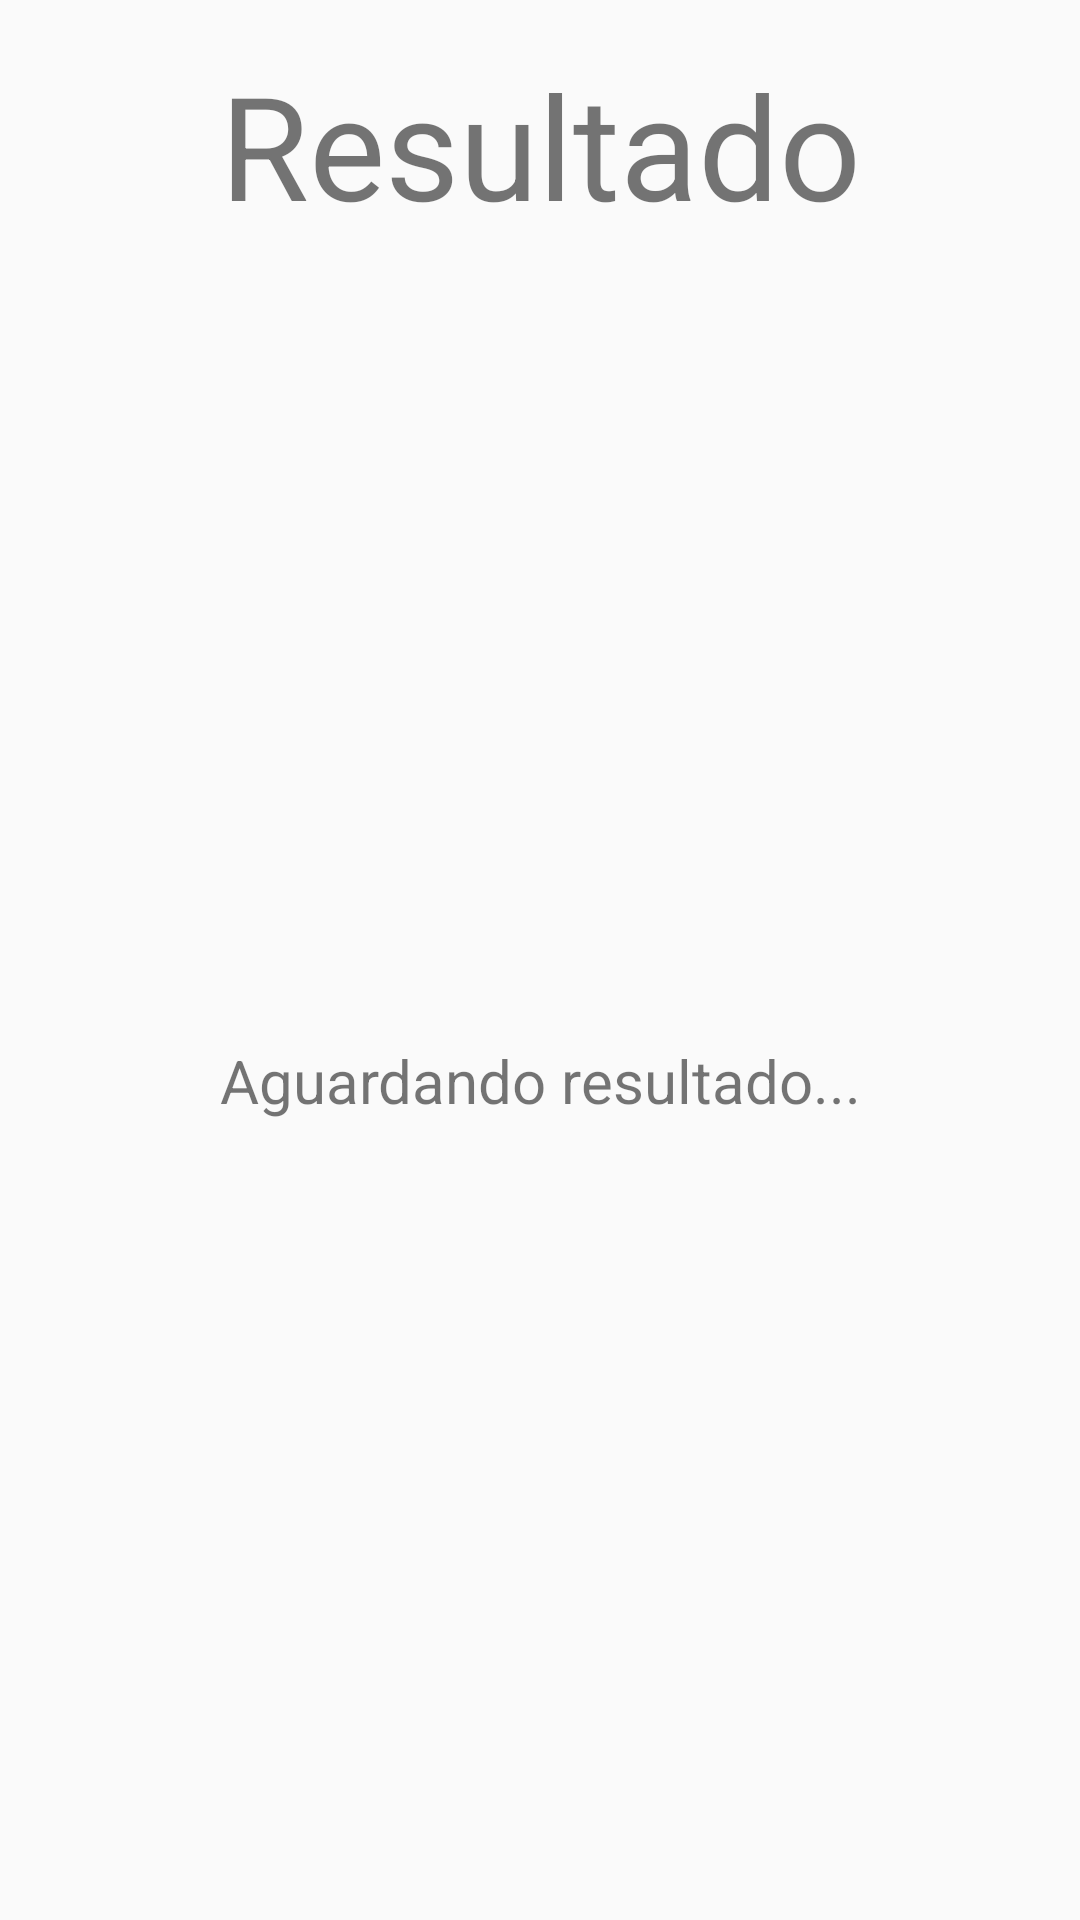

Produce the Android XML layout that renders to this screen, including the resource entries it uses.
<!-- AndroidManifest.xml: application theme Theme.MyApplication -->
<!-- res/layout/activity_resultado.xml -->
<?xml version="1.0" encoding="utf-8"?>
<androidx.constraintlayout.widget.ConstraintLayout xmlns:android="http://schemas.android.com/apk/res/android"
    xmlns:app="http://schemas.android.com/apk/res-auto"
    xmlns:tools="http://schemas.android.com/tools"
    android:id="@+id/main"
    android:layout_width="match_parent"
    android:layout_height="match_parent"
    tools:context=".resultado">

    <TextView
        android:id="@+id/textView2"
        android:layout_width="wrap_content"
        android:layout_height="wrap_content"
        android:layout_marginTop="16dp"
        android:text="Resultado"
        android:textSize="48sp"
        app:layout_constraintStart_toStartOf="parent"
        app:layout_constraintEnd_toEndOf="parent"
        app:layout_constraintTop_toTopOf="parent" />

    <TextView
        android:id="@+id/resultados"
        android:layout_width="0dp"
        android:layout_height="0dp"
        android:text="Aguardando resultado..."
        android:textSize="20sp"
        android:gravity="center"
        android:padding="16dp"
        app:layout_constraintTop_toBottomOf="@id/textView2"
        app:layout_constraintBottom_toBottomOf="parent"
        app:layout_constraintStart_toStartOf="parent"
        app:layout_constraintEnd_toEndOf="parent" />

</androidx.constraintlayout.widget.ConstraintLayout>
<!-- resources referenced by this layout -->
<resources>
  <style name="Theme.MyApplication" parent="Theme.AppCompat.Light.NoActionBar">
          
      </style>
</resources>
